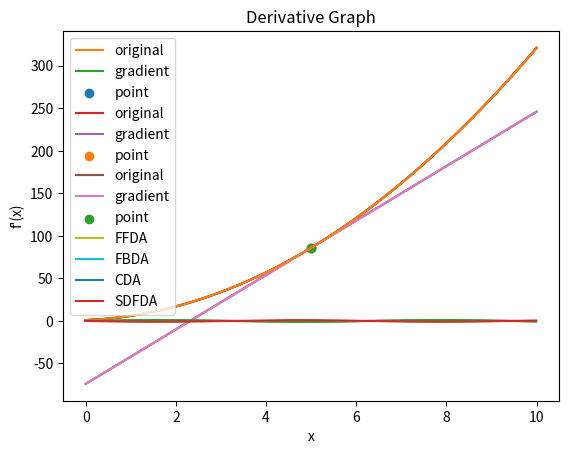

This chart was generated by the following Python code:
import numpy as np
import matplotlib.pyplot as plt

def function(x) :
  return 3*np.power(x, 2) + 2*x + 1

x = np.arange(0, 10, 1e-3)
y = function(x)

plt.plot(x, y)
plt.xlabel("x")
plt.ylabel("f(x)")
plt.title("Function Graph")
plt.show()

def FFDA(fi, fiP1, delta) :
  gradient = (fiP1 - fi) / delta
  return gradient

xInput, delta = 5, 1e-3

fi, fiP1 = function(xInput), function(xInput + delta)

gradient = FFDA(fi, fiP1, delta)
print(f"Gradient : {gradient:.4f}")

def linear(x, gradient, intercept) :
  return gradient*x + intercept

intercept = fi - gradient * xInput

difference = linear(x, gradient, intercept)

plt.plot(x, y, label = "original")
plt.plot(x, difference, label = "gradient")
plt.scatter(xInput, function(xInput), label = "point")
plt.xlabel("x")
plt.ylabel("f(x)")
plt.title("Function Graph")
plt.legend(loc = "best")
plt.show()

def FBDA(fi, fiM1, delta) :
  gradient = (fi - fiM1) / delta
  return gradient

xInput, delta = 5, 1e-3

fi, fiM1 = function(xInput), function(xInput - delta)

gradient = FBDA(fi, fiM1, delta)
print(f"Gradient : {gradient:.4f}")

intercept = fi - gradient * xInput

difference = linear(x, gradient, intercept)

plt.plot(x, y, label = "original")
plt.plot(x, difference, label = "gradient")
plt.scatter(xInput, function(xInput), label = "point")
plt.xlabel("x")
plt.ylabel("f(x)")
plt.title("Function Graph")
plt.legend(loc = "best")
plt.show()

def CDA(fiP1, fiM1, delta) :
  gradient = (fiP1 - fiM1) / (2*delta)
  return gradient

xInput, delta = 5, 1e-3

fiP1, fiM1 = function(xInput + delta), function(xInput - delta)

gradient = CDA(fiP1, fiM1, delta)
print(f"Gradient : {gradient:.4f}")

intercept = fi - gradient * xInput

difference = linear(x, gradient, intercept)

plt.plot(x, y, label = "original")
plt.plot(x, difference, label = "gradient")
plt.scatter(xInput, function(xInput), label = "point")
plt.xlabel("x")
plt.ylabel("f(x)")
plt.title("Function Graph")
plt.legend(loc = "best")
plt.show()

delta = 1e-2
x = np.arange(0, 10, delta)
y = np.sin(x)

plt.plot(x, y)
plt.xlabel("x")
plt.ylabel("f(x)")
plt.title("Function Graph")
plt.show()

xP1, xM1 = x + delta, x - delta
yP1, yM1 = np.sin(xP1), np.sin(xM1)

gradientFFDA = FFDA(y, yP1, delta)
gradientFBDA = FBDA(y, yM1, delta)
gradientCDA = CDA(yP1, yM1, delta)

plt.plot(x[:25], gradientFFDA[:25], label = "FFDA")
plt.plot(x[:25], gradientFBDA[:25], label = "FBDA")
plt.plot(x[:25], gradientCDA[:25], label = "CDA")
plt.xlabel("x")
plt.ylabel("f'(x)")
plt.title("Derivative Graph")
plt.legend(loc = "best")
plt.show()

def RMSE(yHat, y) :
  loss = np.sqrt(np.power((yHat- y), 2).mean())

  return loss

rmseFFDA = RMSE(gradientFFDA, np.cos(x))
rmseFBDA = RMSE(gradientFBDA, np.cos(x))
rmseCDA = RMSE(gradientCDA, np.cos(x))

print(f"FFDA RMSE : {rmseFFDA:.8f}")
print(f"RBDA RMSE : {rmseFBDA:.8f}")
print(f"CDA RMSE : {rmseCDA:.8f}")

def function(x) :
  return 3*np.power(x, 2) + 2*x + 1

x = np.arange(0, 10, 1e-3)
y = function(x)

plt.plot(x, y)
plt.xlabel("x")
plt.ylabel("f(x)")
plt.title("Function Graph")
plt.show()

def SDFDA(fiP2, fiP1, fi, delta) :
  gradient = (fiP2 - 2*fiP1 + fi) / np.power(delta, 2)
  return gradient

xInput, delta = 5, 1e-3

fiP2, fiP1, fi = function(xInput + 2 * delta), function(xInput + delta), function(xInput)

gradient = SDFDA(fiP2, fiP1, fi, delta)
print(f"Gradient : {gradient:.8f}")

delta = 1e-2
x = np.arange(0, 10, delta)
y = np.sin(x)

plt.plot(x, y)
plt.xlabel("x")
plt.ylabel("f(x)")
plt.title("Function Graph")
plt.show()

xP2, xP1 = x + 2*delta, x + delta
yP2, yP1 = np.sin(xP2), np.sin(xP1)

gradient = SDFDA(yP2, yP1, y, delta)

plt.plot(x, gradient, label = "SDFDA")
plt.xlabel("x")
plt.ylabel("f'(x)")
plt.title("Derivative Graph")
plt.legend(loc = "best")
plt.show()

rmse = RMSE(gradient, -np.sin(x))

print(f"RMSE : {rmse:.8f}")